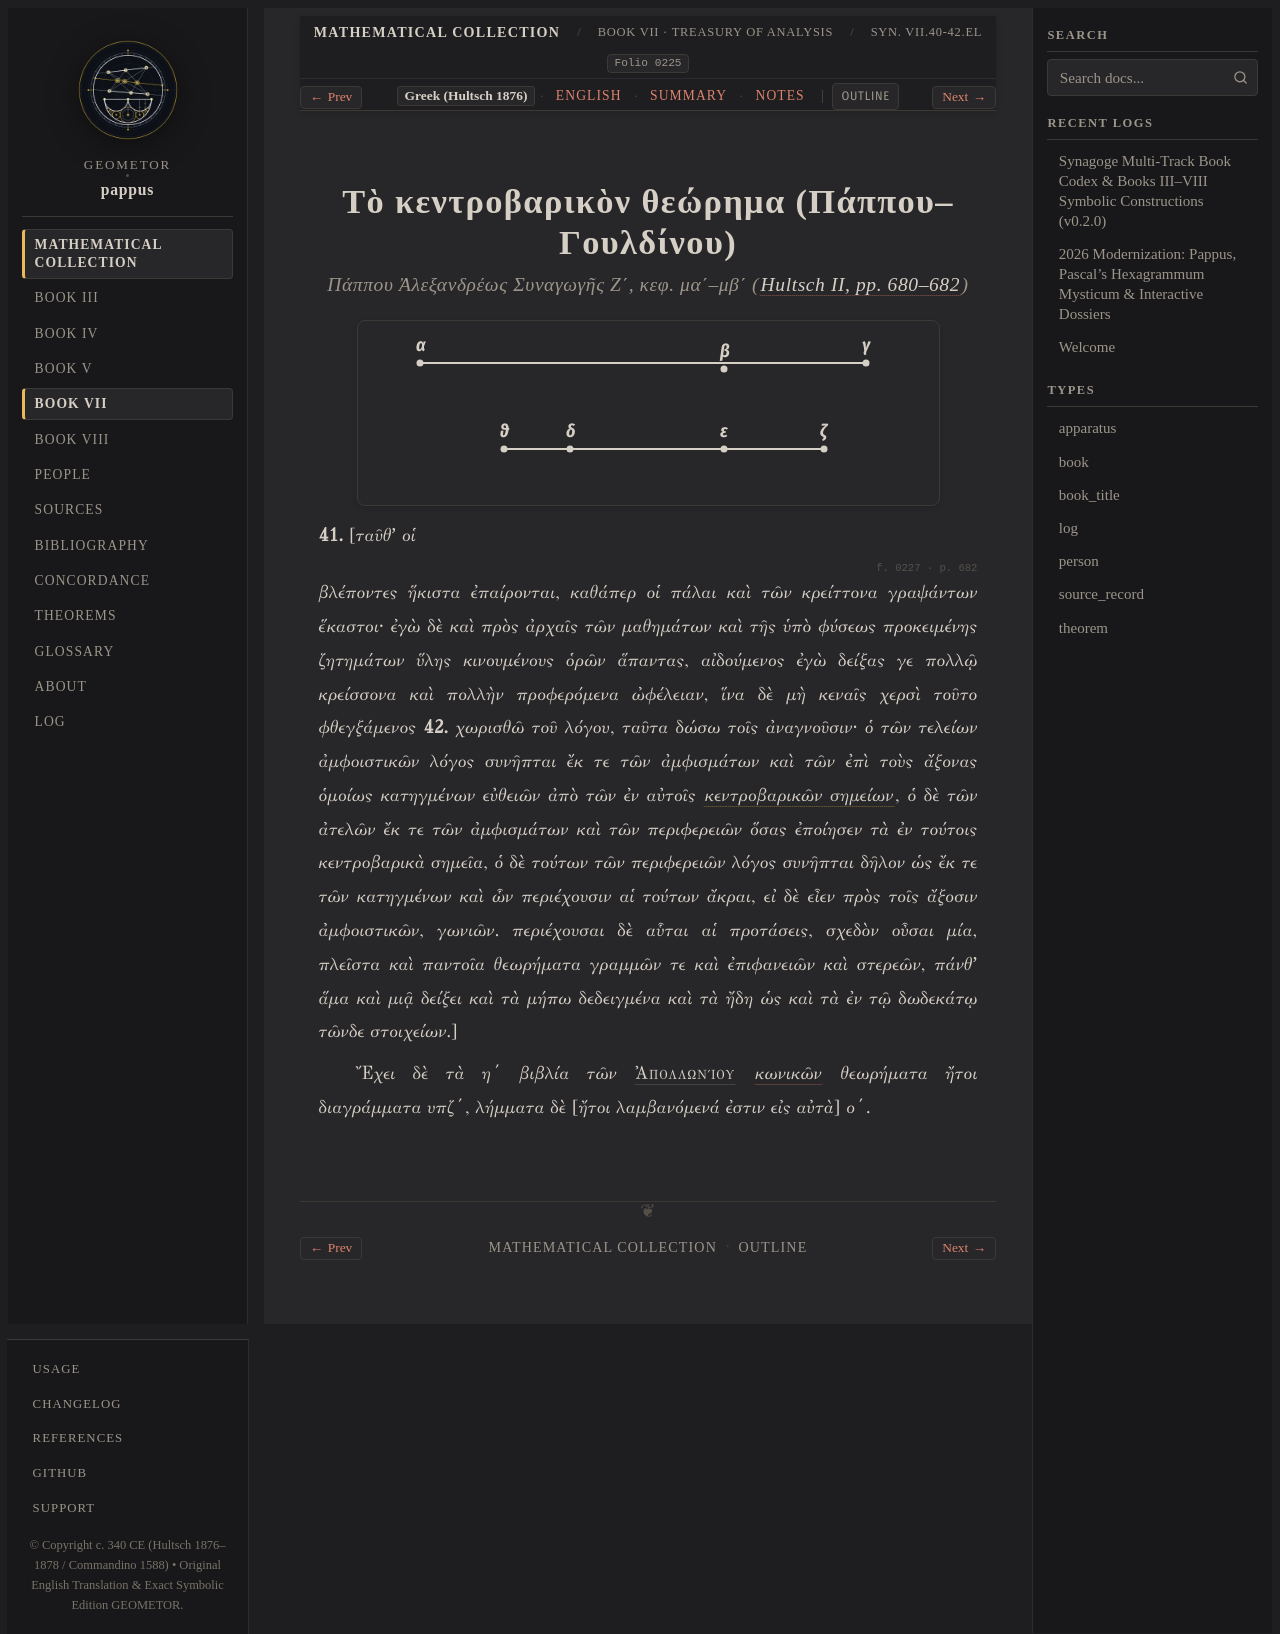

repository: geometor/pappus · page: synagoge/book_07/pappus_guldinus_centroid/el.html · generator: sphinx

:order: 3
:layout: book
:type: book
:title: Τὸ κεντροβαρικὸν θεώρημα (Πάππου–Γουλδίνου)
:canonical_id: Syn. VII.40-42.el
:folio: hultsch_1877_vol2:0225
:tracks: English: index | Greek: el | Summary: summary | Notes: notes

.. _sec-b7-el-guldin:

Τὸ κεντροβαρικὸν θεώρημα (Πάππου–Γουλδίνου)
===========================================

.. rubric:: Πάππου Ἀλεξανδρέως Συναγωγῆς Ζ΄, κεφ. μα΄–μβ΄ (:cite:`Hultsch II, pp. 680–682 <hultsch-1877>`)

.. folio:: hultsch_1877_vol2:0225
   :page: 680

.. picture:: 0271.g1.svg
   :alt: Πάππου Συναγωγῆς Ζ΄ — Λόγοι εὐθειῶν

.. container:: greek-text

   **41.** [ταῦθʼ οἱ

.. folio:: hultsch_1877_vol2:0227
   :page: 682

.. container:: greek-text

   βλέποντες ἥκιστα ἐπαίρονται, καθάπερ οἱ πάλαι καὶ τῶν κρείττονα γραψάντων ἕκαστοι· ἐγὼ δὲ καὶ πρὸς ἀρχαῖς τῶν μαθημάτων καὶ τῆς ὑπὸ φύσεως
   προκειμένης ζητημάτων ὕλης κινουμένους ὁρῶν ἅπαντας, αἰδούμενος ἐγὼ δείξας γε πολλῷ κρείσσονα καὶ πολλὴν προφερόμενα ὠφέλειαν, ἵνα δὲ μὴ κεναῖς χερσὶ τοῦτο φθεγξάμενος
   **42.** χωρισθῶ τοῦ λόγου, ταῦτα δώσω τοῖς ἀναγνοῦσιν· ὁ τῶν τελείων ἀμφοιστικῶν λόγος συνῆπται ἔκ τε τῶν ἀμφισμάτων καὶ τῶν ἐπὶ τοὺς ἄξονας ὁμοίως
   κατηγμένων εὐθειῶν ἀπὸ τῶν ἐν αὐτοῖς :term:`κεντροβαρικῶν σημείων <kentron-barous>`, ὁ δὲ τῶν ἀτελῶν ἔκ τε τῶν ἀμφισμάτων καὶ τῶν περιφερειῶν ὅσας ἐποίησεν τὰ ἐν τούτοις κεντροβαρικὰ σημεῖα,
   ὁ δὲ τούτων τῶν περιφερειῶν λόγος συνῆπται δῆλον ὡς ἔκ τε τῶν κατηγμένων καὶ ὧν περιέχουσιν αἱ τούτων ἄκραι, εἰ δὲ εἶεν πρὸς τοῖς ἄξοσιν
   ἀμφοιστικῶν, γωνιῶν. περιέχουσαι δὲ αὗται αἱ προτάσεις, σχεδὸν οὖσαι μία, πλεῖστα καὶ παντοῖα θεωρήματα γραμμῶν τε καὶ ἐπιφανειῶν καὶ στερεῶν, πάνθʼ ἅμα καὶ μιᾷ
   δείξει καὶ τὰ μήπω δεδειγμένα καὶ τὰ ἤδη ὡς καὶ τὰ ἐν τῷ δωδεκάτῳ τῶνδε στοιχείων.]

   Ἔχει δὲ τὰ η΄ βιβλία τῶν :person:`Ἀπολλωνίου <apollonius>` :cite:`κωνικῶν <apollonius-conics>` θεωρήματα ἤτοι διαγράμματα υπζ΄, λήμματα δὲ [ἤτοι λαμβανόμενά ἐστιν εἰς αὐτὰ] ο΄.
